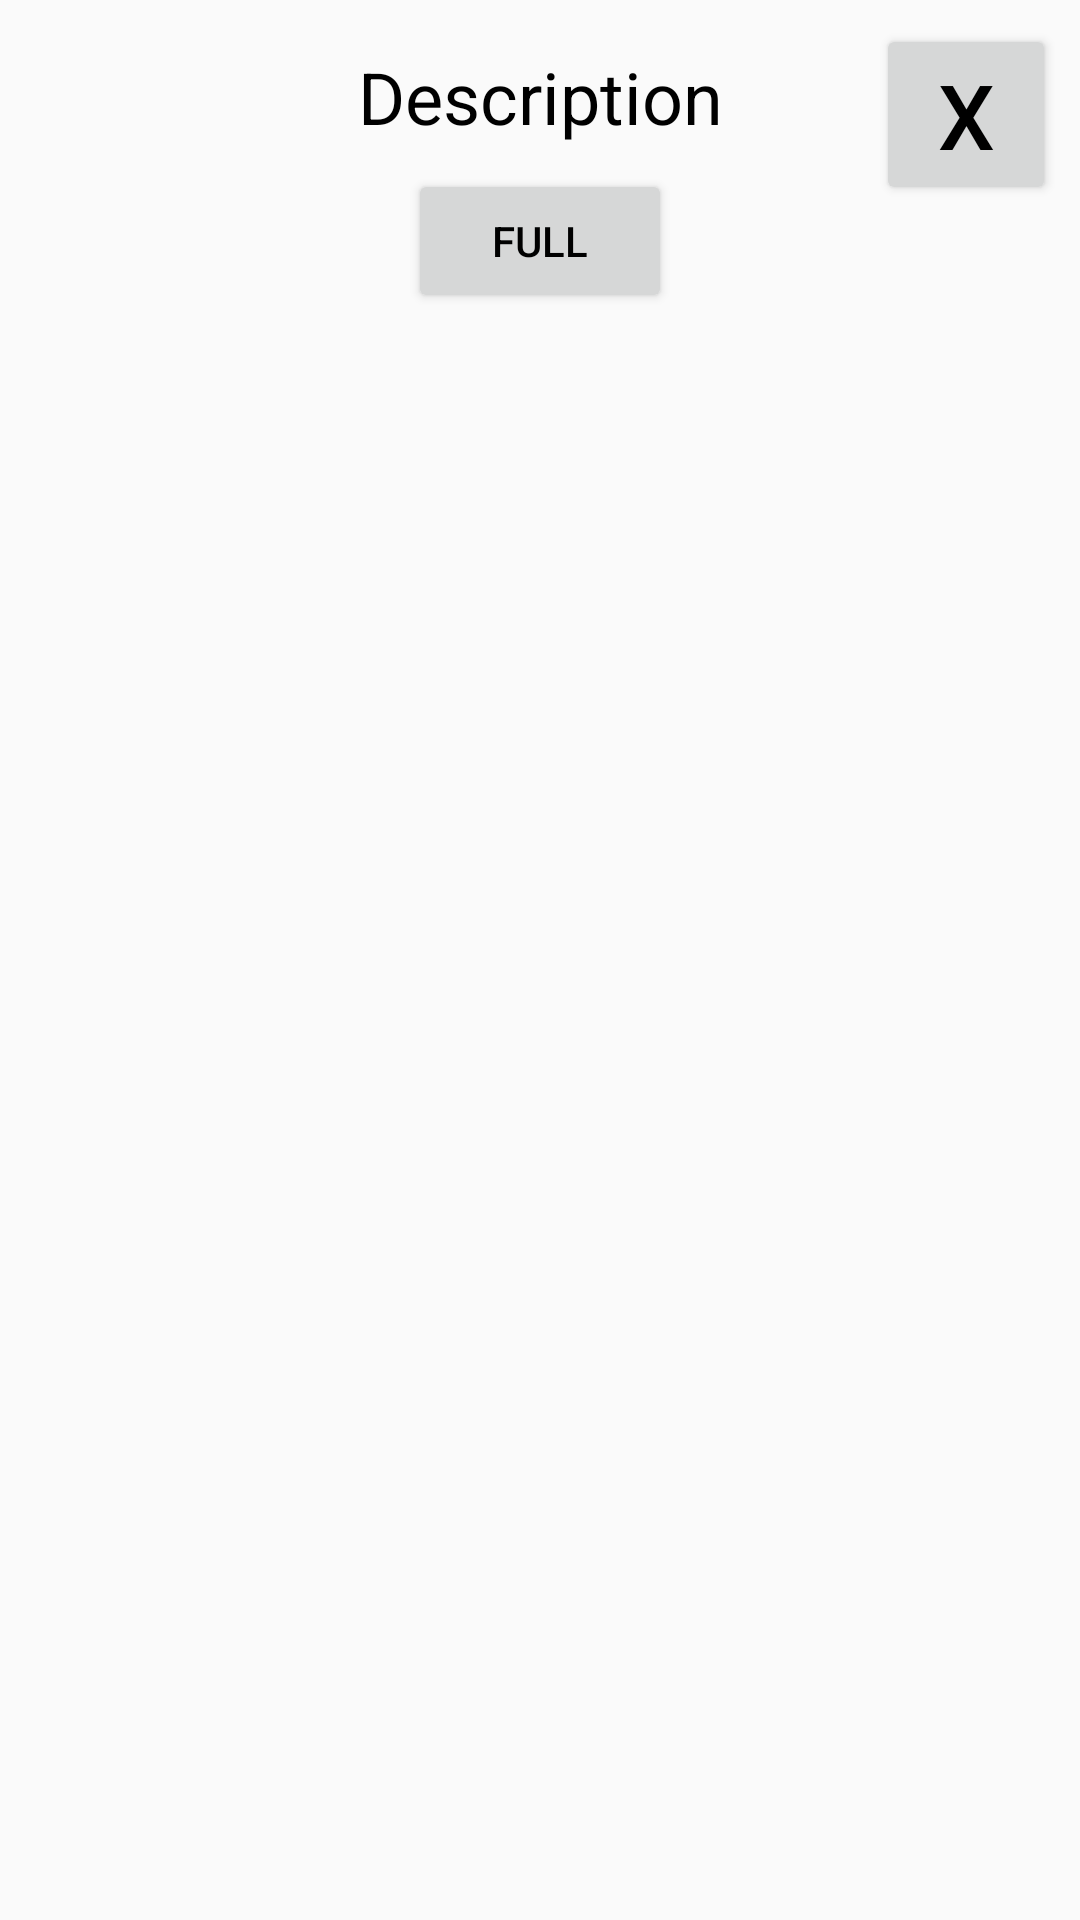

Produce the Android XML layout that renders to this screen, including the resource entries it uses.
<!-- AndroidManifest.xml: application theme AppTheme -->
<!-- res/layout/activity_main_detailed_scene.xml -->
<?xml version="1.0" encoding="utf-8"?>
<android.support.constraint.ConstraintLayout
    xmlns:android="http://schemas.android.com/apk/res/android"
    xmlns:app="http://schemas.android.com/apk/res-auto"
    xmlns:tools="http://schemas.android.com/tools"
    android:layout_width="match_parent"
    android:layout_height="match_parent"
    android:id="@+id/card_view"
    tools:context=".activity.MainActivity">

    <ImageView
        android:id="@+id/imageView"
        android:layout_width="wrap_content"
        android:layout_height="wrap_content"
        android:layout_marginStart="8dp"
        android:layout_marginTop="8dp"
        android:layout_marginEnd="8dp"
        android:contentDescription="TitleImg"
        app:layout_constraintEnd_toEndOf="parent"
        app:layout_constraintStart_toStartOf="parent"
        app:layout_constraintTop_toTopOf="parent"
        tools:srcCompat="@tools:sample/avatars" />

    <TextView
        android:id="@+id/textView"
        android:layout_width="wrap_content"
        android:layout_height="wrap_content"
        android:layout_marginStart="8dp"
        android:layout_marginTop="8dp"
        android:layout_marginEnd="8dp"
        android:text="Description"
        android:textSize="24sp"
        app:layout_constraintEnd_toEndOf="parent"
        app:layout_constraintStart_toStartOf="parent"
        app:layout_constraintTop_toBottomOf="@+id/imageView" />

    <Button
        android:id="@+id/button"
        android:layout_width="wrap_content"
        android:layout_height="wrap_content"
        android:layout_marginStart="8dp"
        android:layout_marginTop="8dp"
        android:layout_marginEnd="8dp"
        android:text="Full"
        app:layout_constraintEnd_toEndOf="parent"
        app:layout_constraintStart_toStartOf="parent"
        app:layout_constraintTop_toBottomOf="@+id/textView" />

    <Button
        android:id="@+id/close_detailed_button"
        android:layout_width="60dp"
        android:layout_height="wrap_content"
        android:layout_marginTop="8dp"
        android:layout_marginEnd="8dp"
        android:onClick="onStartButtonClick"
        android:text="Х"
        android:textSize="30sp"
        app:layout_constraintEnd_toEndOf="parent"
        app:layout_constraintTop_toTopOf="parent" />
</android.support.constraint.ConstraintLayout>
<!-- resources referenced by this layout -->
<resources>
  <style name="AppTheme" parent="Theme.AppCompat.Light">
          <item name="colorPrimary">@color/colorPrimary</item>
          <item name="colorPrimaryDark">@color/colorPrimaryDark</item>
          <item name="colorAccent">@color/colorSecondary</item>
          <item name="android:textColorPrimary">@color/colorTextPrimary</item>
          <item name="android:textColorSecondary">@color/colorTextSecondary</item>
          <item name="android:textColor">@color/colorTextSecondary</item>
  
          <item name="buttonStyle">@style/AppTheme.Button</item>
      </style>
  <color name="colorPrimary">#4527A0</color>
  <color name="colorPrimaryDark">#CE000070</color>
  <color name="colorSecondary">#26C6DA</color>
  <color name="colorTextPrimary">#FFFFFF</color>
  <color name="colorTextSecondary">#000000</color>
  <style name="AppTheme.Button" parent="Widget.AppCompat.Button">
          <item name="android:background">@color/colorSecondary</item>
      </style>
</resources>
